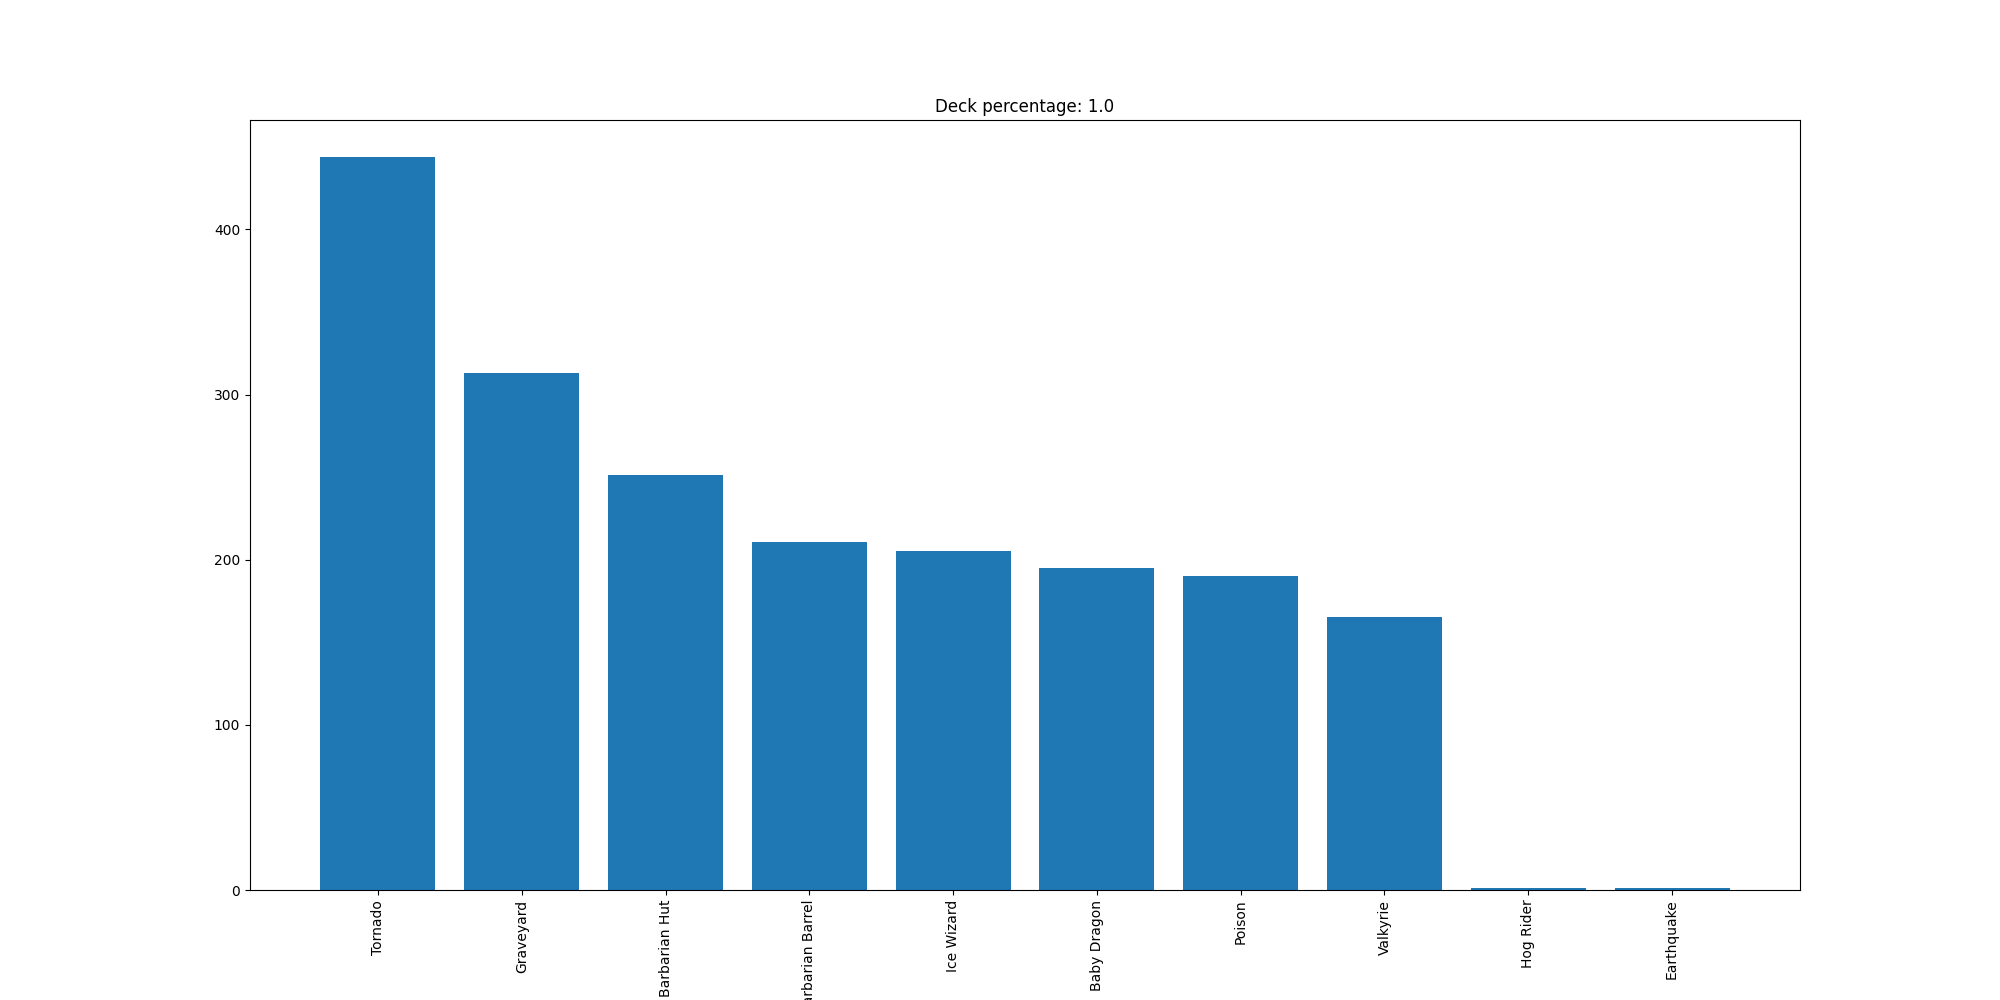

The file beside this chart, header and first rows:
Tornado, 444
Graveyard, 313
Barbarian Hut, 251
Barbarian Barrel, 211
Ice Wizard, 205
Baby Dragon, 195
Poison, 190
Valkyrie, 165
Hog Rider, 1
Earthquake, 1
